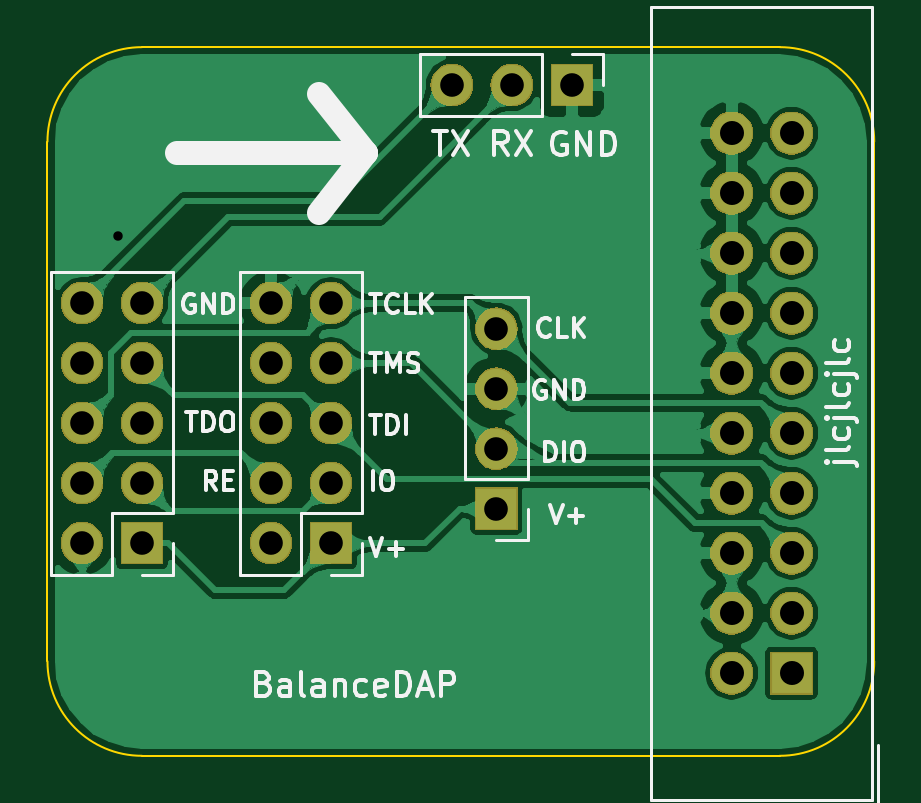
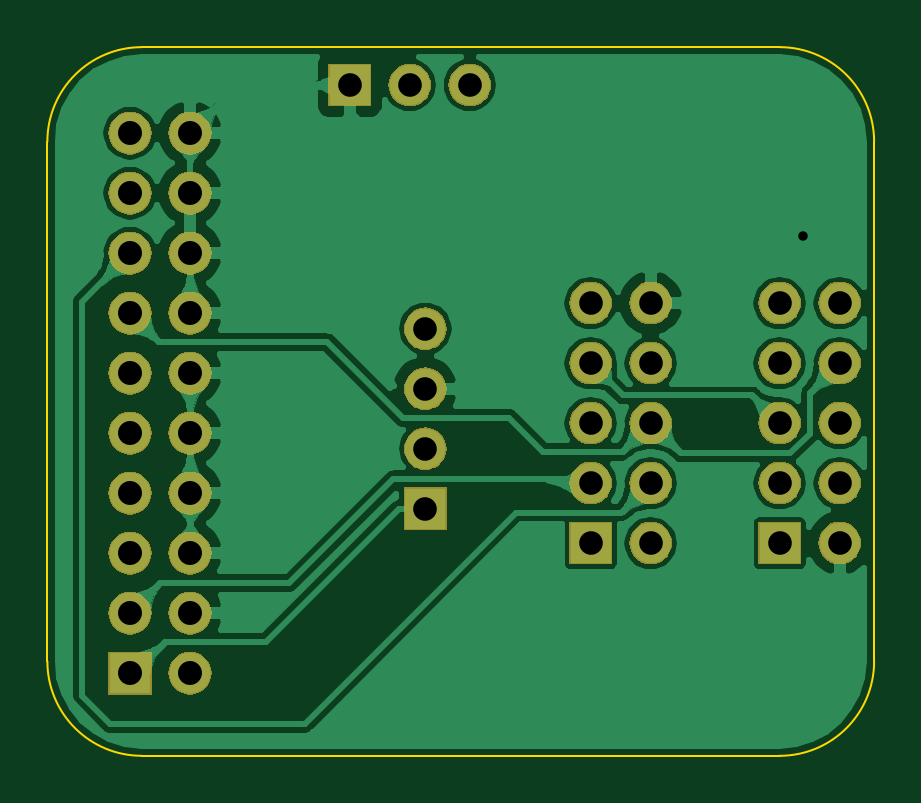
Circuit board: 11 layer files. Board 35.0 x 30.0 mm.
- bottom_copper: adapter_20p-B_Cu.gbr (112925 bytes)
- bottom_mask: adapter_20p-B_Mask.gbr (48177 bytes)
- paste: adapter_20p-B_Paste.gbr (493 bytes)
- bottom_silk: adapter_20p-B_SilkS.gbr (494 bytes)
- outline: adapter_20p-Edge_Cuts.gbr (978 bytes)
- top_copper: adapter_20p-F_Cu.gbr (139295 bytes)
- top_mask: adapter_20p-F_Mask.gbr (48177 bytes)
- paste: adapter_20p-F_Paste.gbr (493 bytes)
- top_silk: adapter_20p-F_SilkS.gbr (16066 bytes)
- drill: adapter_20p-NPTH.drl (270 bytes)
- drill: adapter_20p-PTH.drl (1053 bytes)

=== bottom_copper: adapter_20p-B_Cu.gbr (112925 bytes, source omitted) ===
=== bottom_mask: adapter_20p-B_Mask.gbr (48177 bytes, source omitted) ===
=== paste: adapter_20p-B_Paste.gbr ===
G04 #@! TF.GenerationSoftware,KiCad,Pcbnew,(5.1.4)-1*
G04 #@! TF.CreationDate,2020-02-29T23:53:28+08:00*
G04 #@! TF.ProjectId,adapter_20p,61646170-7465-4725-9f32-30702e6b6963,rev?*
G04 #@! TF.SameCoordinates,Original*
G04 #@! TF.FileFunction,Paste,Bot*
G04 #@! TF.FilePolarity,Positive*
%FSLAX46Y46*%
G04 Gerber Fmt 4.6, Leading zero omitted, Abs format (unit mm)*
G04 Created by KiCad (PCBNEW (5.1.4)-1) date 2020-02-29 23:53:28*
%MOMM*%
%LPD*%
G04 APERTURE LIST*
G04 APERTURE END LIST*
M02*

=== bottom_silk: adapter_20p-B_SilkS.gbr ===
G04 #@! TF.GenerationSoftware,KiCad,Pcbnew,(5.1.4)-1*
G04 #@! TF.CreationDate,2020-02-29T23:53:28+08:00*
G04 #@! TF.ProjectId,adapter_20p,61646170-7465-4725-9f32-30702e6b6963,rev?*
G04 #@! TF.SameCoordinates,Original*
G04 #@! TF.FileFunction,Legend,Bot*
G04 #@! TF.FilePolarity,Positive*
%FSLAX46Y46*%
G04 Gerber Fmt 4.6, Leading zero omitted, Abs format (unit mm)*
G04 Created by KiCad (PCBNEW (5.1.4)-1) date 2020-02-29 23:53:28*
%MOMM*%
%LPD*%
G04 APERTURE LIST*
G04 APERTURE END LIST*
M02*

=== outline: adapter_20p-Edge_Cuts.gbr ===
G04 #@! TF.GenerationSoftware,KiCad,Pcbnew,(5.1.4)-1*
G04 #@! TF.CreationDate,2020-02-29T23:53:28+08:00*
G04 #@! TF.ProjectId,adapter_20p,61646170-7465-4725-9f32-30702e6b6963,rev?*
G04 #@! TF.SameCoordinates,Original*
G04 #@! TF.FileFunction,Profile,NP*
%FSLAX46Y46*%
G04 Gerber Fmt 4.6, Leading zero omitted, Abs format (unit mm)*
G04 Created by KiCad (PCBNEW (5.1.4)-1) date 2020-02-29 23:53:28*
%MOMM*%
%LPD*%
G04 APERTURE LIST*
%ADD10C,0.100000*%
G04 APERTURE END LIST*
D10*
X134000000Y-82000000D02*
G75*
G02X130000000Y-78000000I0J4000000D01*
G01*
X130000000Y-56000000D02*
G75*
G02X134000000Y-52000000I4000000J0D01*
G01*
X161000000Y-52000000D02*
G75*
G02X165000000Y-56000000I0J-4000000D01*
G01*
X165000000Y-78000000D02*
G75*
G02X161000000Y-82000000I-4000000J0D01*
G01*
X165000000Y-56000000D02*
X165000000Y-78000000D01*
X134000000Y-52000000D02*
X161000000Y-52000000D01*
X130000000Y-78000000D02*
X130000000Y-56000000D01*
X161000000Y-82000000D02*
X134000000Y-82000000D01*
M02*

=== top_copper: adapter_20p-F_Cu.gbr (139295 bytes, source omitted) ===
=== top_mask: adapter_20p-F_Mask.gbr (48177 bytes, source omitted) ===
=== paste: adapter_20p-F_Paste.gbr ===
G04 #@! TF.GenerationSoftware,KiCad,Pcbnew,(5.1.4)-1*
G04 #@! TF.CreationDate,2020-02-29T23:53:28+08:00*
G04 #@! TF.ProjectId,adapter_20p,61646170-7465-4725-9f32-30702e6b6963,rev?*
G04 #@! TF.SameCoordinates,Original*
G04 #@! TF.FileFunction,Paste,Top*
G04 #@! TF.FilePolarity,Positive*
%FSLAX46Y46*%
G04 Gerber Fmt 4.6, Leading zero omitted, Abs format (unit mm)*
G04 Created by KiCad (PCBNEW (5.1.4)-1) date 2020-02-29 23:53:28*
%MOMM*%
%LPD*%
G04 APERTURE LIST*
G04 APERTURE END LIST*
M02*

=== top_silk: adapter_20p-F_SilkS.gbr (16066 bytes, source omitted) ===
=== drill: adapter_20p-NPTH.drl ===
M48
; DRILL file {KiCad (5.1.4)-1} date 2020/2/29 23:53:25
; FORMAT={-:-/ absolute / inch / decimal}
; #@! TF.CreationDate,2020-02-29T23:53:25+08:00
; #@! TF.GenerationSoftware,Kicad,Pcbnew,(5.1.4)-1
; #@! TF.FileFunction,NonPlated,1,2,NPTH
FMAT,2
INCH
%
G90
G05
T0
M30

=== drill: adapter_20p-PTH.drl ===
M48
; DRILL file {KiCad (5.1.4)-1} date 2020/2/29 23:53:25
; FORMAT={-:-/ absolute / inch / decimal}
; #@! TF.CreationDate,2020-02-29T23:53:25+08:00
; #@! TF.GenerationSoftware,Kicad,Pcbnew,(5.1.4)-1
; #@! TF.FileFunction,Plated,1,2,PTH
FMAT,2
INCH
T1C0.0157
T2C0.0394
T3C0.0400
%
G90
G05
T1
X5.2362Y-2.3622
T2
X5.1756Y-2.474
X5.1756Y-2.574
X5.1756Y-2.674
X5.1756Y-2.774
X5.1756Y-2.874
X5.2756Y-2.474
X5.2756Y-2.574
X5.2756Y-2.674
X5.2756Y-2.774
X5.2756Y-2.874
X5.8661Y-2.5165
X5.8661Y-2.6165
X5.8661Y-2.7165
X5.8661Y-2.8165
X5.4906Y-2.474
X5.4906Y-2.574
X5.4906Y-2.674
X5.4906Y-2.774
X5.4906Y-2.874
X5.5906Y-2.474
X5.5906Y-2.574
X5.5906Y-2.674
X5.5906Y-2.774
X5.5906Y-2.874
X5.7921Y-2.1102
X5.8921Y-2.1102
X5.9921Y-2.1102
T3
X6.2583Y-2.1906
X6.2583Y-2.2906
X6.2583Y-2.3906
X6.2583Y-2.4906
X6.2583Y-2.5906
X6.2583Y-2.6906
X6.2583Y-2.7906
X6.2583Y-2.8906
X6.2583Y-2.9906
X6.2583Y-3.0906
X6.3583Y-2.1906
X6.3583Y-2.2906
X6.3583Y-2.3906
X6.3583Y-2.4906
X6.3583Y-2.5906
X6.3583Y-2.6906
X6.3583Y-2.7906
X6.3583Y-2.8906
X6.3583Y-2.9906
X6.3583Y-3.0906
T0
M30

